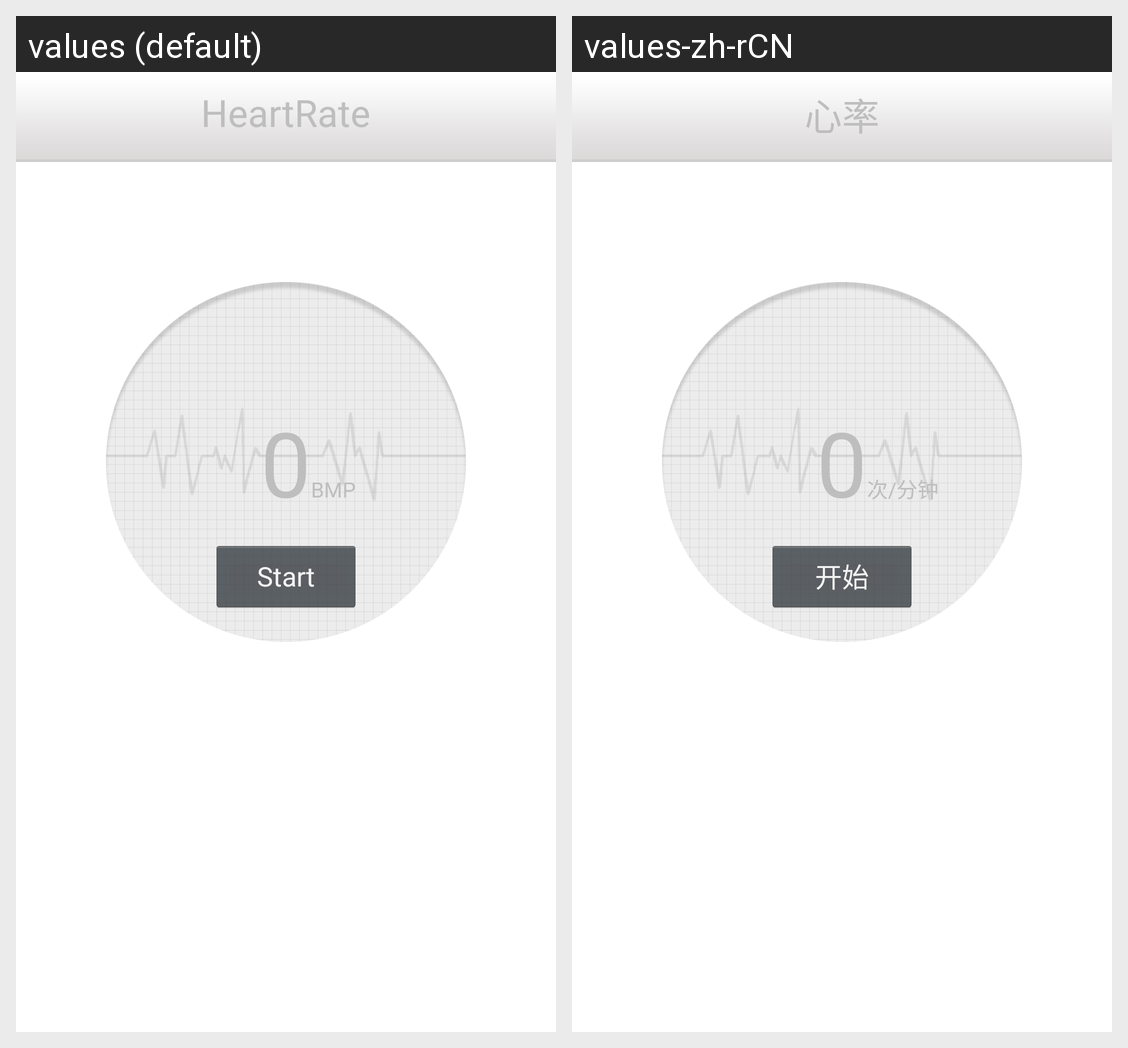

Translations of the strings shown on this Android screen, per locale in the grid:
Android screen res/layout/heartrate.xml rendered under 2 locales, left to right: values (default), values-zh-rCN. Device: Nexus 5 (rendered at 1080×1920; each locale shown at half size, 540×960, under a caption strip naming it); theme AppTheme.
Strings drawn on this screen, with the default value and each locale's value (text and hints the layout hard-codes, and strings that could not be matched under every locale, appear in the picture but are not listed):

heartrate
  values: HeartRate
  values-zh-rCN: 心率

unit_hr
  values: BMP
  values-zh-rCN: 次/分钟

start
  values: Start
  values-zh-rCN: 开始
